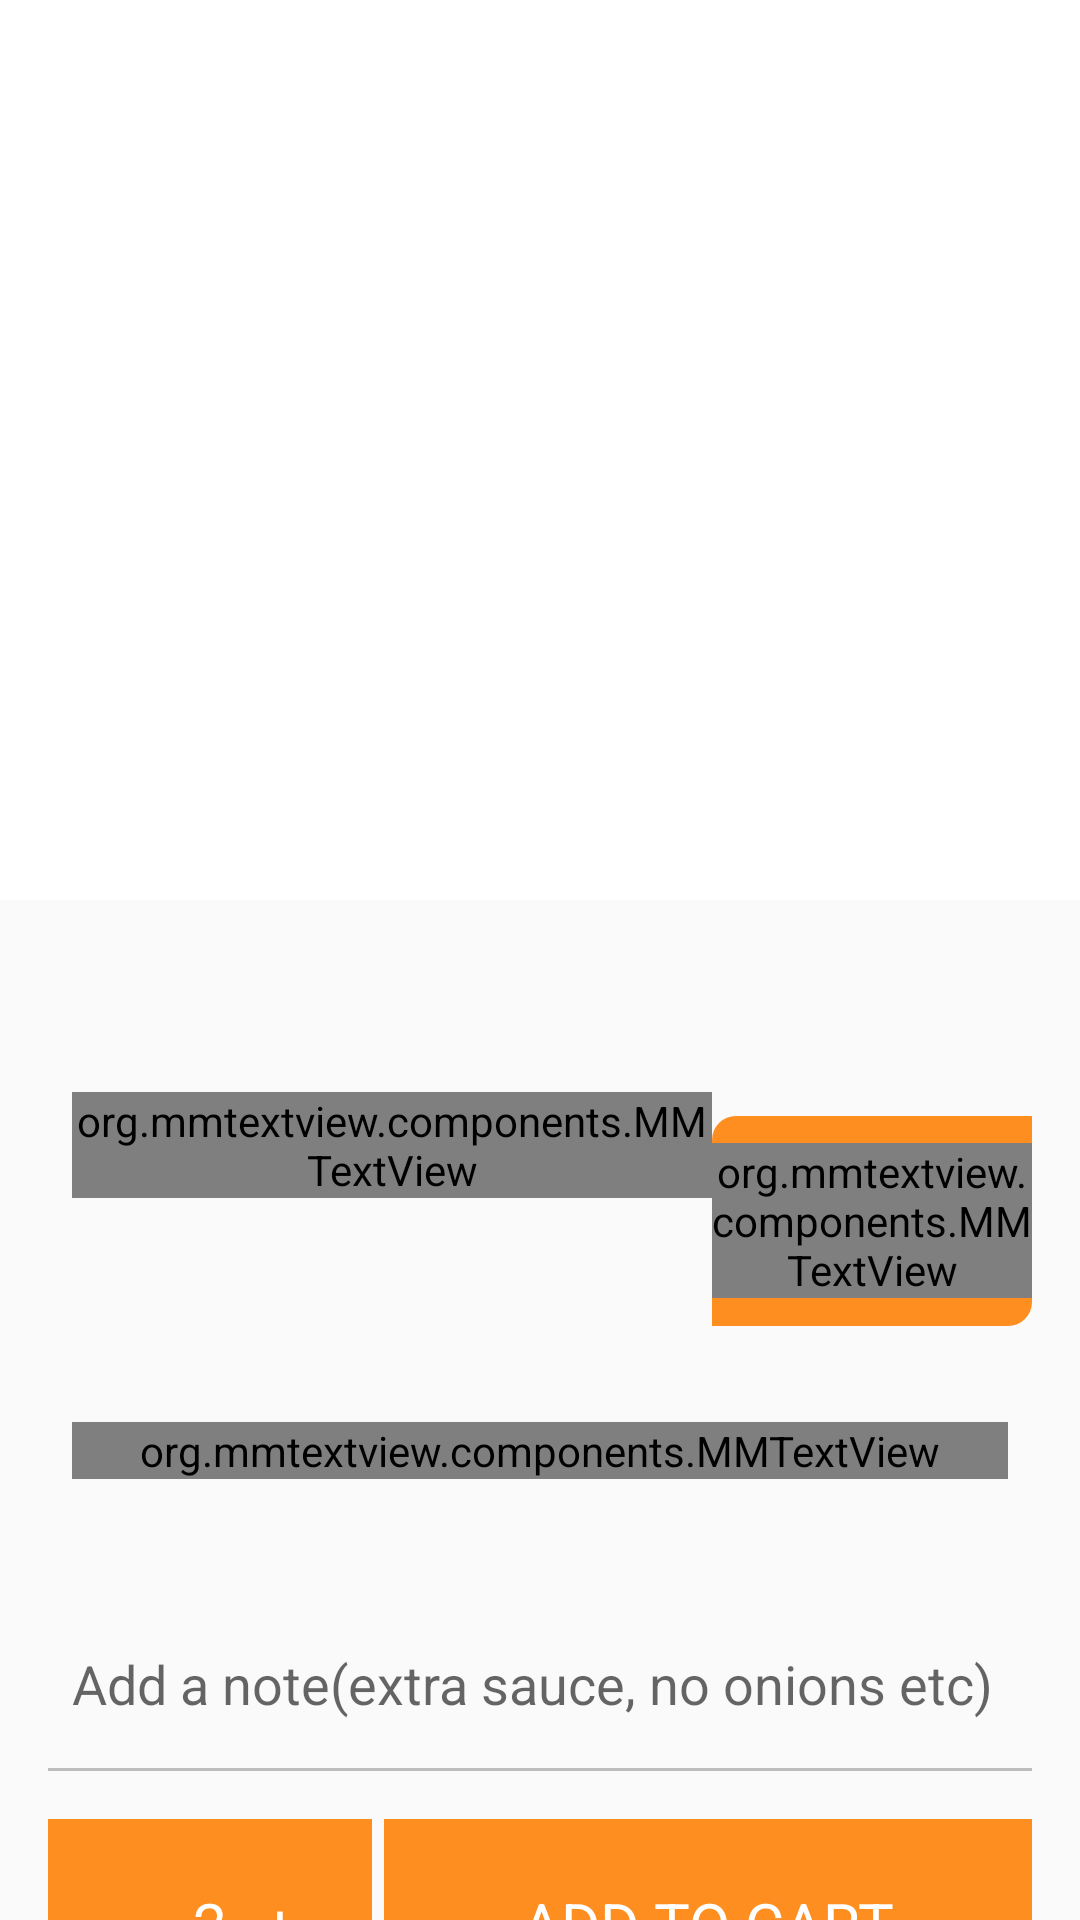

Layout XML and referenced resources for this Android screen:
<!-- AndroidManifest.xml: activity theme AppTheme.NoActionBar -->
<!-- res/layout/activity_food_details.xml -->
<?xml version="1.0" encoding="utf-8"?>
<FrameLayout xmlns:android="http://schemas.android.com/apk/res/android"
    xmlns:app="http://schemas.android.com/apk/res-auto"
    xmlns:tools="http://schemas.android.com/tools"
    android:layout_width="match_parent"
    android:layout_height="match_parent">

    <android.support.design.widget.CoordinatorLayout
        android:id="@+id/coordinator_layout"
        android:layout_width="match_parent"
        android:layout_height="match_parent"
        tools:context=".activities.FoodDetailsActivity">

        <android.support.design.widget.AppBarLayout
            android:layout_width="match_parent"
            android:layout_height="wrap_content"
            android:elevation="0dp"
            android:theme="@style/AppTheme.AppBarOverlay">

            <android.support.design.widget.CollapsingToolbarLayout
                android:layout_width="match_parent"
                android:layout_height="@dimen/collapsing_toolbar_height"
                app:contentScrim="@color/main_theme_color"
                app:layout_scrollFlags="scroll|exitUntilCollapsed">

                <ImageView
                    android:id="@+id/iv_foodDetails_backdrop"
                    android:layout_width="match_parent"
                    android:layout_height="match_parent"
                    android:foreground="@drawable/foreground_image_details"
                    android:scaleType="centerCrop"
                    android:src="@drawable/pizza"
                    app:layout_collapseMode="parallax" />

                <android.support.v7.widget.Toolbar
                    android:id="@+id/toolbar"
                    android:layout_width="match_parent"
                    android:layout_height="?attr/actionBarSize"
                    app:layout_collapseMode="pin"
                    app:popupTheme="@style/AppTheme.PopupOverlay" />


            </android.support.design.widget.CollapsingToolbarLayout>

        </android.support.design.widget.AppBarLayout>

        <android.support.v4.widget.NestedScrollView
            android:layout_width="match_parent"
            android:layout_height="match_parent"
            app:layout_behavior="@string/appbar_scrolling_view_behavior">

            <RelativeLayout
                android:layout_width="match_parent"
                android:layout_height="wrap_content"
                android:padding="@dimen/margin_medium_2">

                <LinearLayout
                    android:id="@+id/ll_food_name_and_price"
                    android:layout_width="match_parent"
                    android:layout_height="wrap_content"
                    android:orientation="horizontal"
                    android:weightSum="3">

                    <org.mmtextview.components.MMTextView
                        android:id="@+id/tv_food_details_food_name"
                        android:layout_width="0dp"
                        android:layout_height="wrap_content"
                        android:layout_marginLeft="@dimen/margin_medium"
                        android:layout_marginTop="@dimen/margin_xxlarge"
                        android:layout_weight="2"
                        android:text="Pizza with sausages"
                        android:textColor="@android:color/black"
                        android:textSize="@dimen/text_heading_2x"
                        android:textStyle="bold" />

                    <FrameLayout
                        android:layout_width="0dp"
                        android:layout_height="wrap_content"
                        android:layout_marginTop="@dimen/margin_xxxlarge"
                        android:layout_weight="1">

                        <ImageView
                            android:layout_width="match_parent"
                            android:layout_height="match_parent"
                            android:background="@drawable/shape_ellipse_food_details" />

                        <org.mmtextview.components.MMTextView
                            android:id="@+id/tv_food_details_price"
                            android:layout_width="wrap_content"
                            android:layout_height="wrap_content"
                            android:layout_gravity="center"
                            android:text="200MMK"
                            android:textColor="@android:color/white"
                            android:textSize="@dimen/text_regular_3x"
                            android:textStyle="bold" />

                    </FrameLayout>

                </LinearLayout>

                <org.mmtextview.components.MMTextView
                    android:id="@+id/tv_food_taste_description"
                    android:layout_width="match_parent"
                    android:layout_height="wrap_content"
                    android:layout_below="@id/ll_food_name_and_price"
                    android:layout_marginLeft="@dimen/margin_medium"
                    android:layout_marginRight="@dimen/margin_medium"
                    android:layout_marginTop="@dimen/margin_xlarge"
                    android:lineSpacingMultiplier="1.2"
                    android:text="The pizza is topped with sausages and cheese. Also  some pine apples and tomatoes. It can also be ordered with german sausages"
                    android:textSize="@dimen/text_regular" />

                <EditText
                    android:id="@+id/mmet_add_extras"
                    android:layout_width="match_parent"
                    android:layout_height="wrap_content"
                    android:layout_below="@id/tv_food_taste_description"
                    android:layout_marginTop="@dimen/margin_xxlarge"
                    android:background="@android:color/transparent"
                    android:hint="Add a note(extra sauce, no onions etc)"
                    android:padding="@dimen/margin_medium" />

                <View
                    android:id="@+id/v_divider"
                    android:layout_width="match_parent"
                    android:layout_height="1dp"
                    android:layout_below="@id/mmet_add_extras"
                    android:layout_marginTop="@dimen/margin_medium"
                    android:background="@color/divider" />

                <LinearLayout
                    android:layout_width="match_parent"
                    android:layout_height="@dimen/ellipse_food_details_height"
                    android:layout_below="@id/v_divider"
                    android:layout_marginTop="@dimen/margin_medium_2"
                    android:orientation="horizontal"
                    android:weightSum="3">

                    <RelativeLayout
                        android:layout_width="0dp"
                        android:layout_height="match_parent"
                        android:layout_weight="1"
                        android:background="@color/main_theme_color">

                        <TextView
                            android:id="@+id/tv_quantity"
                            android:layout_width="wrap_content"
                            android:layout_height="wrap_content"
                            android:layout_centerInParent="true"
                            android:text="2"
                            android:textColor="@android:color/white"
                            android:textSize="@dimen/text_regular_3x" />

                        <TextView
                            android:id="@+id/btn_increase_quantity"
                            android:layout_width="wrap_content"
                            android:layout_height="wrap_content"
                            android:layout_alignBaseline="@id/tv_quantity"
                            android:layout_marginLeft="@dimen/margin_medium"
                            android:layout_toRightOf="@id/tv_quantity"
                            android:clickable="true"
                            android:padding="@dimen/margin_small"
                            android:text="+"
                            android:textColor="@android:color/white"
                            android:textSize="@dimen/text_regular_3x" />

                        <TextView
                            android:id="@+id/btn_decrease_quantity"
                            android:layout_width="wrap_content"
                            android:layout_height="wrap_content"
                            android:layout_alignBaseline="@id/tv_quantity"
                            android:layout_marginRight="@dimen/margin_medium"
                            android:layout_toLeftOf="@id/tv_quantity"
                            android:clickable="true"
                            android:padding="@dimen/margin_small"
                            android:text="--"
                            android:textColor="@android:color/white"
                            android:textSize="@dimen/text_regular_3x" />

                    </RelativeLayout>

                    <FrameLayout
                        android:layout_width="0dp"
                        android:layout_height="match_parent"
                        android:layout_marginLeft="@dimen/margin_small"
                        android:layout_weight="2"
                        android:background="@color/main_theme_color">

                        <TextView
                            android:id="@+id/tv_food_details_add_to_cart"
                            android:layout_width="wrap_content"
                            android:layout_height="wrap_content"
                            android:layout_gravity="center"
                            android:text="ADD TO CART"
                            android:textColor="@android:color/white"
                            android:textSize="@dimen/text_regular_3x" />

                    </FrameLayout>

                </LinearLayout>

            </RelativeLayout>

        </android.support.v4.widget.NestedScrollView>

    </android.support.design.widget.CoordinatorLayout>

    <include
        android:id="@+id/vp_empty"
        layout="@layout/view_pod_empty"
        android:layout_width="match_parent"
        android:layout_height="match_parent"
        android:visibility="gone" />
</FrameLayout>
<!-- res/layout/view_pod_empty.xml (included above) -->
<?xml version="1.0" encoding="utf-8"?>
<com.zawhtetnaing.asartaline.zhn.viewpods.EmptyViewPod xmlns:android="http://schemas.android.com/apk/res/android"
    android:layout_width="match_parent"
    android:layout_height="match_parent"
    android:padding="@dimen/margin_medium_2">

    <ImageView
        android:id="@+id/iv_empty"
        android:layout_width="@dimen/empty_image_size"
        android:layout_height="@dimen/empty_image_size"
        android:layout_centerInParent="true"
        android:src="@drawable/empty" />

    <TextView
        android:id="@+id/tv_empty"
        android:layout_width="wrap_content"
        android:layout_height="wrap_content"
        android:layout_below="@id/iv_empty"
        android:layout_centerHorizontal="true"
        android:layout_marginTop="@dimen/margin_medium_2"
        android:text="Oops! The food items are not available at the moment" />


</com.zawhtetnaing.asartaline.zhn.viewpods.EmptyViewPod>
<!-- resources referenced by this layout -->
<resources>
  <color name="divider">#BDBDBD</color>
  <color name="main_theme_color">#FF8E21</color>
  <dimen name="collapsing_toolbar_height">300dp</dimen>
  <dimen name="ellipse_food_details_height">70dp</dimen>
  <dimen name="empty_image_size">80dp</dimen>
  <dimen name="margin_medium">8dp</dimen>
  <dimen name="margin_medium_2">16dp</dimen>
  <dimen name="margin_small">4dp</dimen>
  <dimen name="margin_xlarge">32dp</dimen>
  <dimen name="margin_xxlarge">48dp</dimen>
  <dimen name="margin_xxxlarge">56dp</dimen>
  <dimen name="text_heading_2x">32sp</dimen>
  <dimen name="text_regular">14sp</dimen>
  <dimen name="text_regular_3x">20sp</dimen>
  <!-- drawable empty: jpg bitmap (drawable-xxxhdpi, 11359 bytes) -->
  <!-- drawable foreground_image_details (drawable) -->
  <?xml version="1.0" encoding="utf-8"?>
  <shape xmlns:android="http://schemas.android.com/apk/res/android">
      <gradient
          android:angle="90"
          android:centerColor="@android:color/transparent"
          android:endColor="@android:color/transparent"
          android:startColor="@color/white_transparent" />
  </shape>
  <!-- drawable shape_ellipse_food_details (drawable) -->
  <?xml version="1.0" encoding="utf-8"?>
  <shape xmlns:android="http://schemas.android.com/apk/res/android"
      android:shape="rectangle">
  
      <size
          android:width="@dimen/ellipse_food_details_width"
          android:height="@dimen/ellipse_food_details_height" />
  
      <corners
          android:bottomRightRadius="@dimen/margin_medium"
          android:topLeftRadius="@dimen/margin_medium" />
  
      <solid android:color="@color/main_theme_color" />
  
  </shape>
  <style name="AppTheme.AppBarOverlay" parent="ThemeOverlay.AppCompat.Dark.ActionBar" />
  <style name="AppTheme.PopupOverlay" parent="ThemeOverlay.AppCompat.Light" />
  <style name="AppTheme.NoActionBar">
          <item name="windowActionBar">false</item>
          <item name="windowNoTitle">true</item>
      </style>
  <color name="white_transparent">#f9ffffff</color>
  <dimen name="ellipse_food_details_width">100dp</dimen>
</resources>
